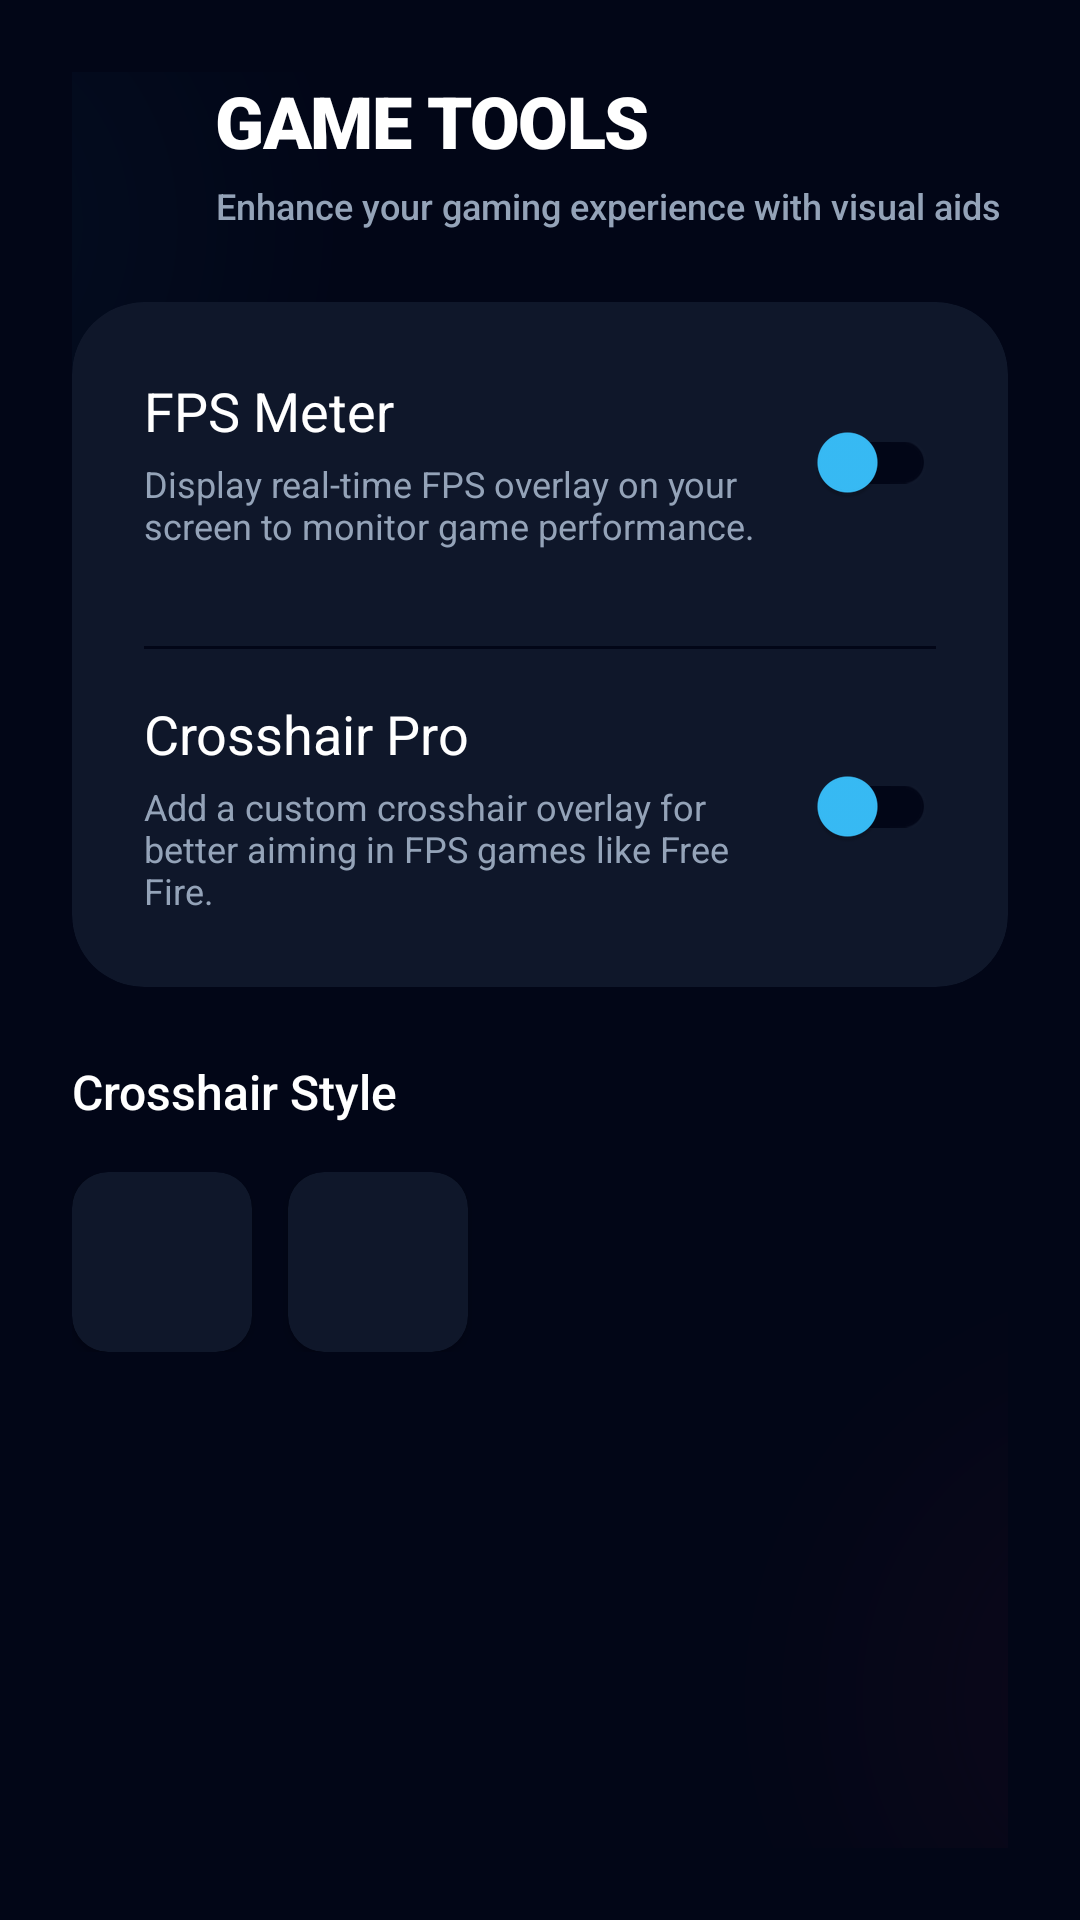

This screen was rendered from an Android layout file. Write that file and the resources it references.
<!-- AndroidManifest.xml: application theme Theme.UltraOptimizeX -->
<!-- res/layout/fragment_game_tools.xml -->
<?xml version="1.0" encoding="utf-8"?>
<androidx.constraintlayout.widget.ConstraintLayout xmlns:android="http://schemas.android.com/apk/res/android"
    xmlns:app="http://schemas.android.com/apk/res-auto"
    android:layout_width="match_parent"
    android:layout_height="match_parent"
    android:background="@color/bg_dark"
    android:padding="24dp">

    <View
        android:layout_width="300dp"
        android:layout_height="300dp"
        android:background="@drawable/bg_glow_blue"
        app:layout_constraintEnd_toStartOf="parent"
        app:layout_constraintTop_toTopOf="parent"
        android:layout_marginTop="-100dp"
        android:layout_marginEnd="-100dp"
        android:alpha="0.05" />

    <View
        android:layout_width="300dp"
        android:layout_height="300dp"
        android:background="@drawable/bg_glow_red"
        app:layout_constraintStart_toEndOf="parent"
        app:layout_constraintBottom_toBottomOf="parent"
        android:layout_marginBottom="-100dp"
        android:layout_marginStart="-100dp"
        android:alpha="0.05" />

    <androidx.appcompat.widget.AppCompatImageView
        android:id="@+id/btnBack"
        android:layout_width="32dp"
        android:layout_height="32dp"
        android:src="@drawable/ic_back"
        app:layout_constraintStart_toStartOf="parent"
        app:layout_constraintTop_toTopOf="parent"
        app:tint="@color/neon_blue" />

    <TextView
        android:id="@+id/tvTitle"
        android:layout_width="wrap_content"
        android:layout_height="wrap_content"
        android:layout_marginStart="16dp"
        android:fontFamily="sans-serif-black"
        android:text="GAME TOOLS"
        android:textColor="@color/text_white"
        android:textSize="24sp"
        android:lineSpacingMultiplier="0.9"
        android:letterSpacing="-0.02"
        app:layout_constraintBottom_toBottomOf="@id/btnBack"
        app:layout_constraintStart_toEndOf="@id/btnBack"
        app:layout_constraintTop_toTopOf="@id/btnBack" />

    <TextView
        android:id="@+id/tvSubtitle"
        android:layout_width="wrap_content"
        android:layout_height="wrap_content"
        android:layout_marginTop="4dp"
        android:fontFamily="sans-serif-medium"
        android:text="Enhance your gaming experience with visual aids"
        android:textColor="@color/text_secondary"
        android:textSize="12sp"
        app:layout_constraintStart_toStartOf="@id/tvTitle"
        app:layout_constraintTop_toBottomOf="@id/tvTitle" />

    <androidx.cardview.widget.CardView
        android:id="@+id/card_tools"
        android:layout_width="match_parent"
        android:layout_height="wrap_content"
        android:layout_marginTop="24dp"
        app:cardBackgroundColor="@color/card_bg"
        app:cardCornerRadius="24dp"
        app:cardElevation="0dp"
        app:layout_constraintTop_toBottomOf="@id/tvSubtitle">

        <LinearLayout
            android:layout_width="match_parent"
            android:layout_height="wrap_content"
            android:orientation="vertical"
            android:padding="24dp">

            <RelativeLayout
                android:layout_width="match_parent"
                android:layout_height="wrap_content"
                android:layout_marginBottom="16dp">

                <LinearLayout
                    android:layout_width="wrap_content"
                    android:layout_height="wrap_content"
                    android:layout_alignParentStart="true"
                    android:layout_toStartOf="@id/switchFps"
                    android:orientation="vertical">

                    <TextView
                        android:layout_width="wrap_content"
                        android:layout_height="wrap_content"
                        android:fontFamily="sans-serif-bold"
                        android:text="@string/fps_meter_title"
                        android:textColor="@color/text_white"
                        android:textSize="18sp" />

                    <TextView
                        android:layout_width="wrap_content"
                        android:layout_height="wrap_content"
                        android:layout_marginTop="4dp"
                        android:text="@string/fps_meter_desc"
                        android:textColor="@color/text_muted"
                        android:textSize="12sp" />
                </LinearLayout>

                <androidx.appcompat.widget.SwitchCompat
                    android:id="@+id/switchFps"
                    android:layout_width="wrap_content"
                    android:layout_height="wrap_content"
                    android:layout_alignParentEnd="true"
                    android:layout_centerVertical="true"
                    app:thumbTint="@color/neon_blue"
                    app:trackTint="@color/bg_dark" />
            </RelativeLayout>

            <View
                android:layout_width="match_parent"
                android:layout_height="1dp"
                android:layout_marginVertical="16dp"
                android:background="@color/bg_dark" />

            <RelativeLayout
                android:layout_width="match_parent"
                android:layout_height="wrap_content">

                <LinearLayout
                    android:layout_width="wrap_content"
                    android:layout_height="wrap_content"
                    android:layout_alignParentStart="true"
                    android:layout_toStartOf="@id/switchCrosshair"
                    android:orientation="vertical">

                    <TextView
                        android:layout_width="wrap_content"
                        android:layout_height="wrap_content"
                        android:fontFamily="sans-serif-bold"
                        android:text="@string/crosshair_title"
                        android:textColor="@color/text_white"
                        android:textSize="18sp" />

                    <TextView
                        android:layout_width="wrap_content"
                        android:layout_height="wrap_content"
                        android:layout_marginTop="4dp"
                        android:text="@string/crosshair_desc"
                        android:textColor="@color/text_muted"
                        android:textSize="12sp" />
                </LinearLayout>

                <androidx.appcompat.widget.SwitchCompat
                    android:id="@+id/switchCrosshair"
                    android:layout_width="wrap_content"
                    android:layout_height="wrap_content"
                    android:layout_alignParentEnd="true"
                    android:layout_centerVertical="true"
                    app:thumbTint="@color/neon_blue"
                    app:trackTint="@color/bg_dark" />
            </RelativeLayout>
        </LinearLayout>
    </androidx.cardview.widget.CardView>

    <TextView
        android:id="@+id/tv_crosshair_style"
        android:layout_width="wrap_content"
        android:layout_height="wrap_content"
        android:layout_marginTop="24dp"
        android:layout_marginBottom="16dp"
        android:fontFamily="sans-serif-medium"
        android:text="Crosshair Style"
        android:textColor="@color/text_white"
        android:textSize="16sp"
        app:layout_constraintStart_toStartOf="parent"
        app:layout_constraintTop_toBottomOf="@id/card_tools" />

    <HorizontalScrollView
        android:layout_width="match_parent"
        android:layout_height="wrap_content"
        android:layout_marginTop="16dp"
        android:scrollbars="none"
        app:layout_constraintTop_toBottomOf="@id/tv_crosshair_style">

        <LinearLayout
            android:layout_width="wrap_content"
            android:layout_height="wrap_content"
            android:orientation="horizontal">

            <androidx.cardview.widget.CardView
                android:layout_width="60dp"
                android:layout_height="60dp"
                android:layout_marginEnd="12dp"
                app:cardBackgroundColor="@color/card_bg"
                app:cardCornerRadius="12dp">
                <androidx.appcompat.widget.AppCompatImageView
                    android:layout_width="32dp"
                    android:layout_height="32dp"
                    android:layout_gravity="center"
                    android:src="@drawable/ic_zap"
                    app:tint="@color/accent_green" />
            </androidx.cardview.widget.CardView>

            <androidx.cardview.widget.CardView
                android:layout_width="60dp"
                android:layout_height="60dp"
                android:layout_marginEnd="12dp"
                app:cardBackgroundColor="@color/card_bg"
                app:cardCornerRadius="12dp">
                <androidx.appcompat.widget.AppCompatImageView
                    android:layout_width="32dp"
                    android:layout_height="32dp"
                    android:layout_gravity="center"
                    android:src="@drawable/ic_zap"
                    app:tint="@color/accent_red" />
            </androidx.cardview.widget.CardView>
        </LinearLayout>
    </HorizontalScrollView>

</androidx.constraintlayout.widget.ConstraintLayout>
<!-- resources referenced by this layout -->
<resources>
  <color name="accent_green">#10B981</color>
  <color name="accent_red">#F43F5E</color>
  <color name="bg_dark">#020617</color>
  <color name="card_bg">#0F172A</color>
  <color name="neon_blue">#38BDF8</color>
  <color name="text_muted">#94A3B8</color>
  <color name="text_secondary">#94A3B8</color>
  <color name="text_white">#FFFFFF</color>
  <!-- drawable bg_glow_blue (drawable) -->
  <?xml version="1.0" encoding="utf-8"?>
  <shape xmlns:android="http://schemas.android.com/apk/res/android"
      android:shape="oval">
      <gradient
          android:type="radial"
          android:gradientRadius="150dp"
          android:startColor="#38BDF8"
          android:endColor="#00000000"
          android:centerX="0.5"
          android:centerY="0.5" />
  </shape>
  <!-- drawable bg_glow_red (drawable) -->
  <?xml version="1.0" encoding="utf-8"?>
  <shape xmlns:android="http://schemas.android.com/apk/res/android"
      android:shape="oval">
      <gradient
          android:type="radial"
          android:gradientRadius="150dp"
          android:startColor="#F43F5E"
          android:endColor="#00000000"
          android:centerX="0.5"
          android:centerY="0.5" />
  </shape>
  <string name="crosshair_desc">Add a custom crosshair overlay for better aiming in FPS games like Free Fire.</string>
  <string name="crosshair_title">Crosshair Pro</string>
  <string name="fps_meter_desc">Display real-time FPS overlay on your screen to monitor game performance.</string>
  <string name="fps_meter_title">FPS Meter</string>
  <style name="Theme.UltraOptimizeX" parent="Theme.Material3.DayNight.NoActionBar">
          
          <item name="colorPrimary">@color/neon_blue</item>
          <item name="colorOnPrimary">@color/black</item>
          
          <item name="colorSecondary">@color/neon_blue_glow</item>
          <item name="colorOnSecondary">@color/black</item>
          
          <item name="android:statusBarColor">@color/dark_bg</item>
          <item name="android:windowBackground">@color/dark_bg</item>
      </style>
  <color name="black">#FF000000</color>
  <color name="neon_blue_glow">#0EA5E9</color>
  <color name="dark_bg">#020617</color>
</resources>
